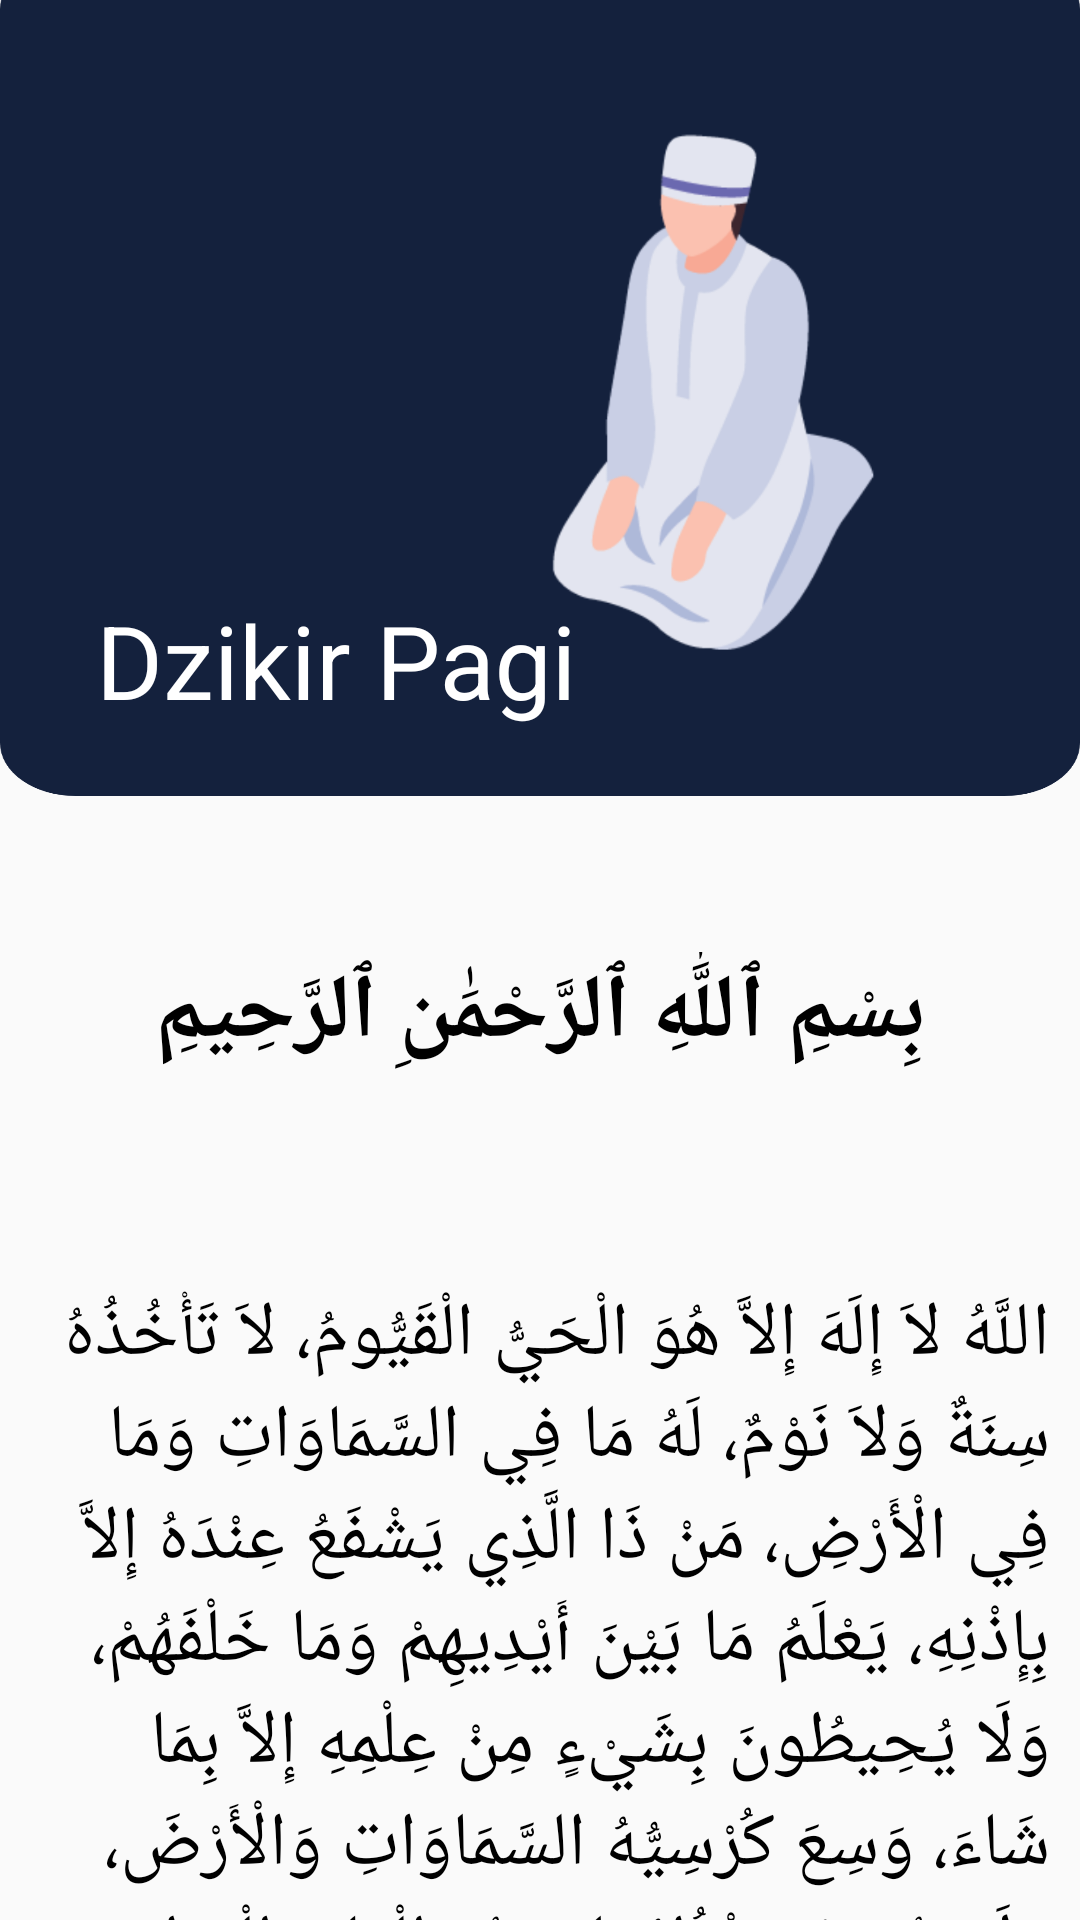

Layout XML and referenced resources for this Android screen:
<!-- AndroidManifest.xml: activity theme SplashScreenTheme -->
<!-- res/layout/activity_dzikir_pagi.xml -->
<?xml version="1.0" encoding="utf-8"?>
<androidx.coordinatorlayout.widget.CoordinatorLayout
    xmlns:android="http://schemas.android.com/apk/res/android"
    xmlns:app="http://schemas.android.com/apk/res-auto"
    xmlns:tools="http://schemas.android.com/tools"
    android:layout_width="match_parent"
    android:layout_height="match_parent"
    tools:context=".activities.DzikirPagiActivity">

    <com.google.android.material.appbar.AppBarLayout
        android:layout_width="match_parent"
        android:layout_height="280dp"
        android:fitsSystemWindows="true"
        android:layout_marginTop="-15dp"
        android:background="@drawable/rectangle"
        android:theme="@style/AppTheme">

        <com.google.android.material.appbar.CollapsingToolbarLayout
            android:id="@+id/collapsing_toolbar"
            android:layout_width="match_parent"
            android:layout_height="match_parent"
            android:fitsSystemWindows="true"
            app:contentScrim="?attr/colorPrimary"
            app:layout_scrollFlags="scroll|snap|exitUntilCollapsed"
            app:title="Dzikir Pagi">

            <ImageView
                android:layout_width="320dp"
                android:layout_height="200dp"
                android:src="@drawable/dzikir_pagi_detail"
                android:scaleType="fitCenter"
                android:layout_gravity="center|end"
                android:paddingLeft="70dp"
                app:layout_collapseMode="parallax"/>

            <androidx.appcompat.widget.Toolbar
                android:id="@+id/toolbar"
                android:layout_width="match_parent"
                android:layout_height="?attr/actionBarSize"
                app:layout_collapseMode="pin" />

        </com.google.android.material.appbar.CollapsingToolbarLayout>
    </com.google.android.material.appbar.AppBarLayout>


    <androidx.core.widget.NestedScrollView
        android:layout_width="match_parent"
        android:layout_height="match_parent"
        app:layout_behavior="com.google.android.material.appbar.AppBarLayout$ScrollingViewBehavior">


        <androidx.constraintlayout.widget.ConstraintLayout
            android:layout_width="match_parent"
            android:layout_height="match_parent">


            <TextView
                android:id="@+id/bismillah"
                android:layout_width="wrap_content"
                android:layout_height="wrap_content"
                android:layout_marginStart="40dp"
                android:layout_marginTop="52dp"
                android:layout_marginEnd="40dp"
                android:text="بِسْمِ ٱللَّٰهِ ٱلرَّحْمَٰنِ ٱلرَّحِيمِ"
                android:textSize="30sp"
                app:layout_constraintEnd_toEndOf="parent"
                app:layout_constraintHorizontal_bias="0.501"
                app:layout_constraintStart_toStartOf="parent"
                app:layout_constraintTop_toTopOf="parent"
                android:textColor="@color/black"
                android:textStyle="bold"/>

            <TextView
                android:id="@+id/lafaz1"
                android:layout_width="wrap_content"
                android:layout_height="wrap_content"
                android:layout_marginStart="10dp"
                android:layout_marginTop="60dp"
                android:layout_marginEnd="10dp"
                android:padding="10dp"
                android:text="اللَّهُ لاَ إِلَهَ إِلاَّ هُوَ الْحَيُّ الْقَيُّومُ، لاَ تَأْخُذُهُ سِنَةٌ وَلاَ نَوْمٌ، لَهُ مَا فِي السَّمَاوَاتِ وَمَا فِي الْأَرْضِ، مَنْ ذَا الَّذِي يَشْفَعُ عِنْدَهُ إِلاَّ بِإِذْنِهِ، يَعْلَمُ مَا بَيْنَ أَيْدِيهِمْ وَمَا خَلْفَهُمْ، وَلَا يُحِيطُونَ بِشَيْءٍ مِنْ عِلْمِهِ إِلاَّ بِمَا شَاءَ، وَسِعَ كُرْسِيُّهُ السَّمَاوَاتِ وَالْأَرْضَ، وَلَا يَئُودُهُ حِفْظُهُمَا، وَهُوَ الْعَلِيُّ الْعَظِيمُ"
                android:textSize="25sp"
                app:layout_constraintEnd_toEndOf="parent"
                app:layout_constraintStart_toStartOf="parent"
                app:layout_constraintTop_toBottomOf="@+id/bismillah"
                android:textColor="@color/black"/>

            <TextView
                android:id="@+id/lafaz2"
                android:layout_width="wrap_content"
                android:layout_height="wrap_content"
                android:layout_marginTop="60dp"
                android:text="اللَّهُ لاَ إِلَهَ إِلاَّ هُوَ الْحَيُّ الْقَيُّومُ، لاَ تَأْخُذُهُ سِنَةٌ وَلاَ نَوْمٌ، لَهُ مَا فِي السَّمَاوَاتِ وَمَا فِي الْأَرْضِ، مَنْ ذَا الَّذِي يَشْفَعُ عِنْدَهُ إِلاَّ بِإِذْنِهِ، يَعْلَمُ مَا بَيْنَ أَيْدِيهِمْ وَمَا خَلْفَهُمْ، وَلَا يُحِيطُونَ بِشَيْءٍ مِنْ عِلْمِهِ إِلاَّ بِمَا شَاءَ، وَسِعَ كُرْسِيُّهُ السَّمَاوَاتِ وَالْأَرْضَ، وَلَا يَئُودُهُ حِفْظُهُمَا، وَهُوَ الْعَلِيُّ الْعَظِيمُ"
                android:textSize="25sp"
                app:layout_constraintEnd_toEndOf="parent"
                app:layout_constraintStart_toStartOf="parent"
                app:layout_constraintTop_toBottomOf="@+id/lafaz1"
                android:padding="10dp"
                android:textColor="@color/black"/>

            <TextView
                android:id="@+id/lafaz3"
                android:layout_width="wrap_content"
                android:layout_height="wrap_content"
                android:layout_marginTop="60dp"
                android:text="اللَّهُ لاَ إِلَهَ إِلاَّ هُوَ الْحَيُّ الْقَيُّومُ، لاَ تَأْخُذُهُ سِنَةٌ وَلاَ نَوْمٌ، لَهُ مَا فِي السَّمَاوَاتِ وَمَا فِي الْأَرْضِ، مَنْ ذَا الَّذِي يَشْفَعُ عِنْدَهُ إِلاَّ بِإِذْنِهِ، يَعْلَمُ مَا بَيْنَ أَيْدِيهِمْ وَمَا خَلْفَهُمْ، وَلَا يُحِيطُونَ بِشَيْءٍ مِنْ عِلْمِهِ إِلاَّ بِمَا شَاءَ، وَسِعَ كُرْسِيُّهُ السَّمَاوَاتِ وَالْأَرْضَ، وَلَا يَئُودُهُ حِفْظُهُمَا، وَهُوَ الْعَلِيُّ الْعَظِيمُ"
                android:textSize="25sp"
                app:layout_constraintEnd_toEndOf="parent"
                app:layout_constraintStart_toStartOf="parent"
                app:layout_constraintTop_toBottomOf="@+id/lafaz2"
                android:padding="10dp"
                android:textColor="@color/black"/>


        </androidx.constraintlayout.widget.ConstraintLayout>


    </androidx.core.widget.NestedScrollView>

</androidx.coordinatorlayout.widget.CoordinatorLayout>
<!-- resources referenced by this layout -->
<resources>
  <color name="black">#FF000000</color>
  <!-- drawable dzikir_pagi_detail: png bitmap (drawable, 67145 bytes) -->
  <!-- drawable rectangle: png bitmap (drawable, 63536 bytes) -->
  <style name="AppTheme" parent="Theme.AppCompat.Light.DarkActionBar">
          <item name="colorPrimary">@color/LightBlue</item>
          <item name="colorPrimaryDark">@color/DarkBlue</item>
          <item name="android:textColorPrimary">@color/white</item>
          <item name="colorAccent">@color/teal_200</item>
      </style>
  <style name="SplashScreenTheme" parent="Theme.AppCompat.Light.NoActionBar">
          <item name="colorPrimary">@color/LightBlue</item>
          <item name="colorPrimaryDark">@color/DarkBlue</item>
          <item name="colorAccent">@color/teal_200</item>
      </style>
  <color name="LightBlue">#14213D</color>
  <color name="DarkBlue">#17173D</color>
  <color name="white">#FFFFFFFF</color>
  <color name="teal_200">#FF03DAC5</color>
</resources>
